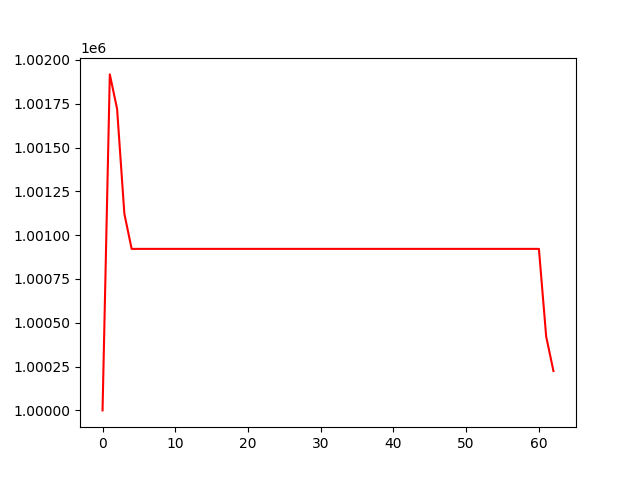

The table this chart was drawn from, first rows:
, 0
0, 1000000
1, 1001918
2, 1001721
3, 1001122
4, 1000922
5, 1000922
6, 1000922
7, 1000922
8, 1000922
9, 1000922
10, 1000922
11, 1000922
12, 1000922
13, 1000922
14, 1000922
15, 1000922
16, 1000922
17, 1000922
18, 1000922
19, 1000922
20, 1000922
21, 1000922
22, 1000922
23, 1000922
24, 1000922
25, 1000922
26, 1000922
27, 1000922
28, 1000922
29, 1000922
30, 1000922
31, 1000922
32, 1000922
33, 1000922
34, 1000922
35, 1000922
36, 1000922
37, 1000922
38, 1000922
39, 1000922
40, 1000922
41, 1000922
42, 1000922
43, 1000922
44, 1000922
45, 1000922
46, 1000922
47, 1000922
48, 1000922
49, 1000922
50, 1000922
51, 1000922
52, 1000922
53, 1000922
54, 1000922
55, 1000922
56, 1000922
57, 1000922
58, 1000922
59, 1000922
... 3 more rows
